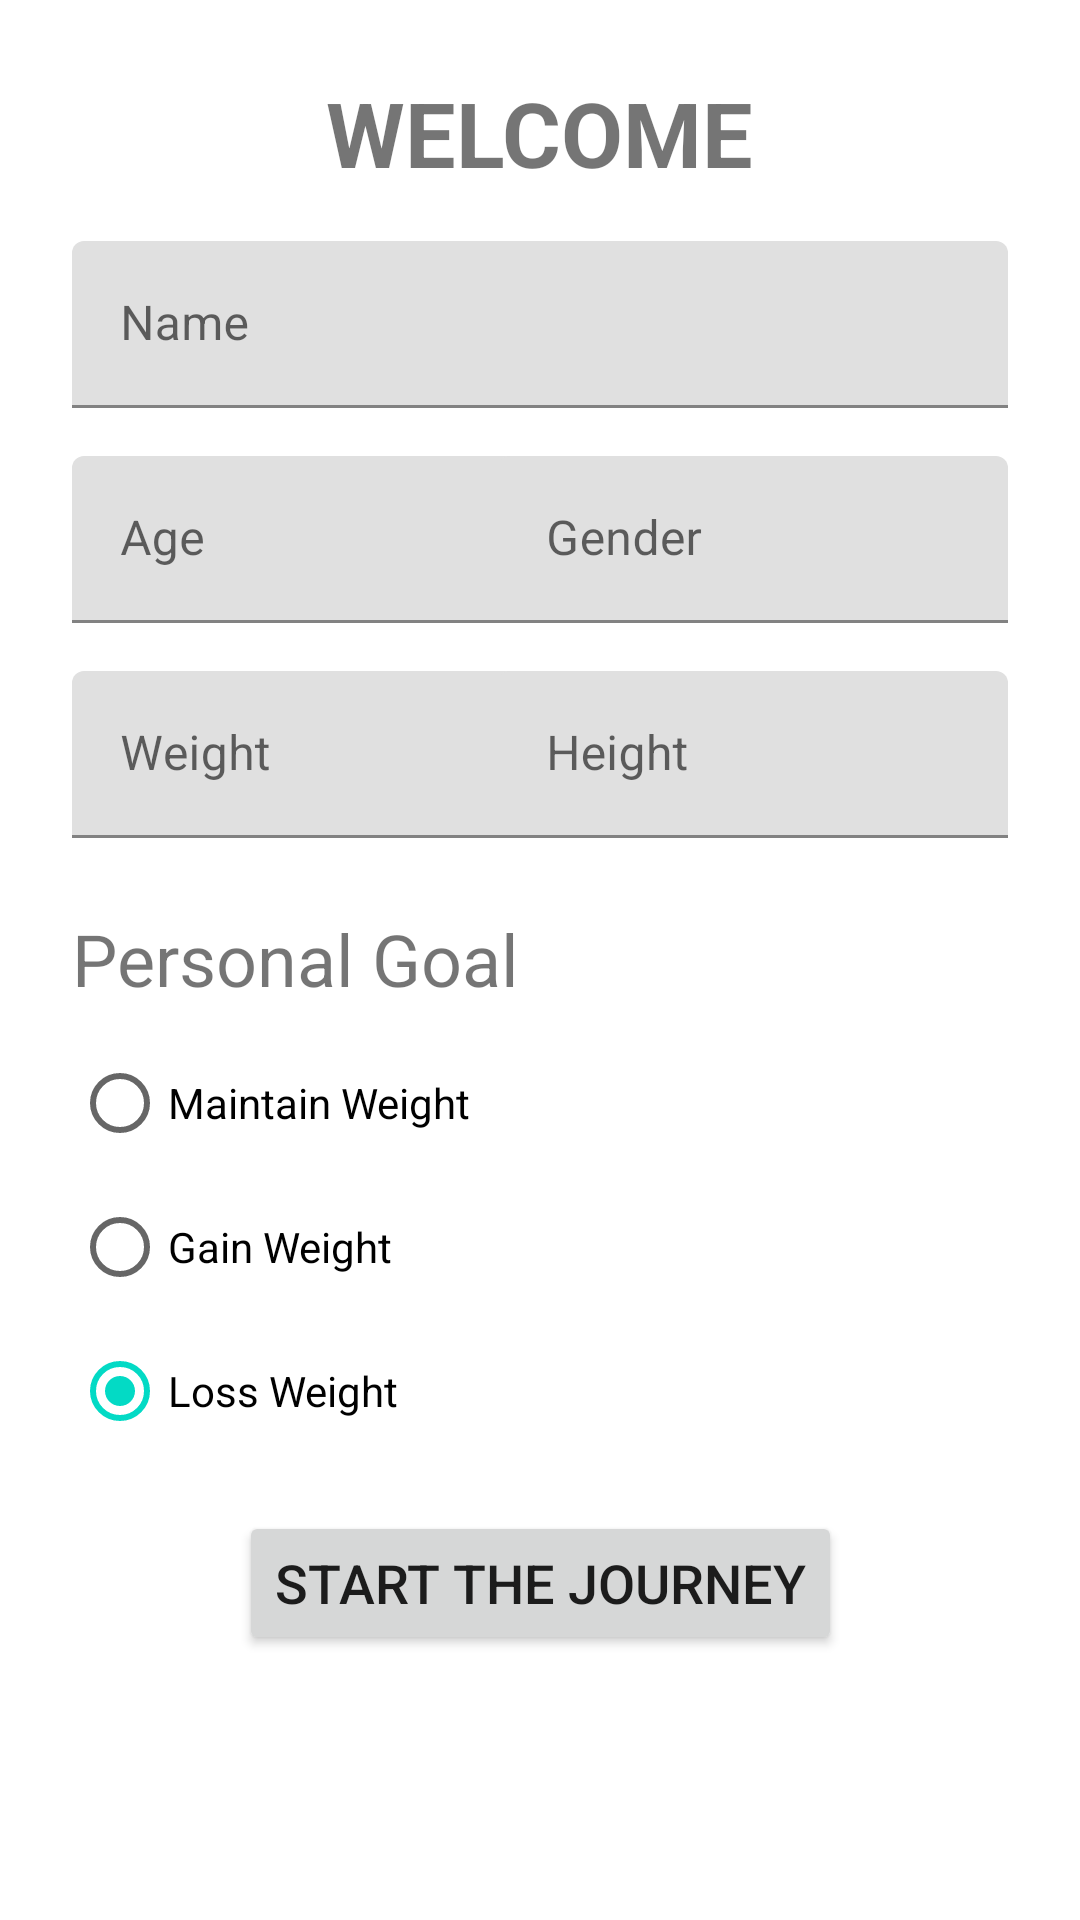

The Android layout XML behind this screen, and the referenced resources:
<!-- AndroidManifest.xml: application theme Theme.FoodJurnalApp -->
<!-- res/layout/fragment_welcome.xml -->
<?xml version="1.0" encoding="utf-8"?>
<layout xmlns:android="http://schemas.android.com/apk/res/android"
    xmlns:app="http://schemas.android.com/apk/res-auto"
    xmlns:tools="http://schemas.android.com/tools">

    <androidx.constraintlayout.widget.ConstraintLayout
        android:layout_width="match_parent"
        android:layout_height="match_parent">

        <TextView
            android:id="@+id/textView11"
            android:layout_width="wrap_content"
            android:layout_height="wrap_content"
            android:layout_marginTop="24dp"
            android:text="WELCOME"
            android:textSize="30sp"
            android:textStyle="bold"
            app:layout_constraintEnd_toEndOf="parent"
            app:layout_constraintStart_toStartOf="parent"
            app:layout_constraintTop_toTopOf="parent" />

        <com.google.android.material.textfield.TextInputLayout
            android:id="@+id/txtNameInputLayout"
            android:layout_width="match_parent"
            android:layout_height="wrap_content"
            android:layout_marginEnd="24dp"
            android:layout_marginStart="24dp"
            android:layout_marginTop="16dp"
            android:hint="Name"
            app:layout_constraintEnd_toEndOf="parent"
            app:layout_constraintStart_toStartOf="parent"
            app:layout_constraintTop_toBottomOf="@+id/textView11">

            <com.google.android.material.textfield.TextInputEditText
                android:id="@+id/txtName"
                android:layout_width="match_parent"
                android:layout_height="wrap_content" />
        </com.google.android.material.textfield.TextInputLayout>

        <com.google.android.material.textfield.TextInputLayout
            android:id="@+id/txtAgeInputLayout"
            android:layout_width="170dp"
            android:layout_height="wrap_content"
            android:layout_marginStart="24dp"
            android:layout_marginTop="16dp"
            android:hint="Age"
            app:layout_constraintStart_toStartOf="parent"
            app:layout_constraintTop_toBottomOf="@+id/txtNameInputLayout">

            <com.google.android.material.textfield.TextInputEditText
                android:id="@+id/txtAge"
                android:layout_width="match_parent"
                android:layout_height="wrap_content" />
        </com.google.android.material.textfield.TextInputLayout>

        <com.google.android.material.textfield.TextInputLayout
            android:id="@+id/txtGenderInputLayout"
            android:layout_width="170dp"
            android:layout_height="wrap_content"
            android:layout_marginEnd="24dp"
            android:layout_marginTop="16dp"
            android:hint="Gender"
            app:layout_constraintEnd_toEndOf="parent"
            app:layout_constraintTop_toBottomOf="@+id/txtNameInputLayout">

            <com.google.android.material.textfield.TextInputEditText
                android:id="@+id/txtGender"
                android:layout_width="match_parent"
                android:layout_height="wrap_content" />
        </com.google.android.material.textfield.TextInputLayout>

        <com.google.android.material.textfield.TextInputLayout
            android:id="@+id/txtWeightInputLayout"
            android:layout_width="170dp"
            android:layout_height="wrap_content"
            android:layout_marginStart="24dp"
            android:layout_marginTop="16dp"
            android:hint="Weight"
            app:layout_constraintStart_toStartOf="parent"
            app:layout_constraintTop_toBottomOf="@+id/txtAgeInputLayout">

            <com.google.android.material.textfield.TextInputEditText
                android:id="@+id/txtWeight"
                android:layout_width="match_parent"
                android:layout_height="wrap_content" />
        </com.google.android.material.textfield.TextInputLayout>

        <com.google.android.material.textfield.TextInputLayout
            android:id="@+id/txtHeightInputLayout"
            android:layout_width="170dp"
            android:layout_height="wrap_content"
            android:layout_marginEnd="24dp"
            android:layout_marginTop="16dp"
            android:hint="Height"
            app:layout_constraintEnd_toEndOf="parent"
            app:layout_constraintTop_toBottomOf="@+id/txtGenderInputLayout">

            <com.google.android.material.textfield.TextInputEditText
                android:id="@+id/txtHeight"
                android:layout_width="match_parent"
                android:layout_height="wrap_content" />
        </com.google.android.material.textfield.TextInputLayout>

        <TextView
            android:id="@+id/textView"
            android:layout_width="wrap_content"
            android:layout_height="wrap_content"
            android:layout_marginStart="24dp"
            android:layout_marginTop="24dp"
            android:text="Personal Goal"
            android:textSize="24sp"
            app:layout_constraintStart_toStartOf="parent"
            app:layout_constraintTop_toBottomOf="@+id/txtWeightInputLayout" />

        <RadioGroup
            android:id="@+id/radioGroupGoal"
            android:layout_width="wrap_content"
            android:layout_height="wrap_content"
            android:layout_marginStart="24dp"
            android:layout_marginTop="8dp"
            android:checkedButton="@id/rbLossWeight"
            app:layout_constraintStart_toStartOf="parent"
            app:layout_constraintTop_toBottomOf="@+id/textView">

            <RadioButton
                android:id="@+id/rbMaintainWeight"
                android:layout_width="match_parent"
                android:layout_height="wrap_content"
                android:clickable="true"
                android:text="Maintain Weight" />

            <RadioButton
                android:id="@+id/rbGainWeight"
                android:layout_width="match_parent"
                android:layout_height="wrap_content"
                android:text="Gain Weight" />

            <RadioButton
                android:id="@+id/rbLossWeight"
                android:layout_width="match_parent"
                android:layout_height="wrap_content"
                android:text="Loss Weight" />
        </RadioGroup>

        <Button
            android:id="@+id/btnStartTheJourney"
            android:layout_width="wrap_content"
            android:layout_height="wrap_content"
            android:layout_marginTop="16dp"
            android:text="START THE JOURNEY"
            android:textSize="18sp"
            app:layout_constraintEnd_toEndOf="parent"
            app:layout_constraintStart_toStartOf="parent"
            app:layout_constraintTop_toBottomOf="@+id/radioGroupGoal" />
    </androidx.constraintlayout.widget.ConstraintLayout>
</layout>
<!-- resources referenced by this layout -->
<resources>
  <style name="Theme.FoodJurnalApp" parent="Theme.MaterialComponents.DayNight.DarkActionBar">
          
          <item name="colorPrimary">@color/purple_500</item>
          <item name="colorPrimaryVariant">@color/purple_700</item>
          <item name="colorOnPrimary">@color/white</item>
          
          <item name="colorSecondary">@color/teal_200</item>
          <item name="colorSecondaryVariant">@color/teal_700</item>
          <item name="colorOnSecondary">@color/black</item>
          
          <item name="android:statusBarColor" tools:targetApi="l">?attr/colorPrimaryVariant</item>
          
      </style>
  <!-- not gathered from this repository: default colours our renderer supplied (Android Studio template values) -->
  <color name="purple_500">#FF6200EE</color>
  <color name="purple_700">#FF3700B3</color>
  <color name="teal_200">#FF03DAC5</color>
  <color name="teal_700">#FF018786</color>
  <color name="black">#FF000000</color>
  <color name="white">#FFFFFFFF</color>
</resources>
